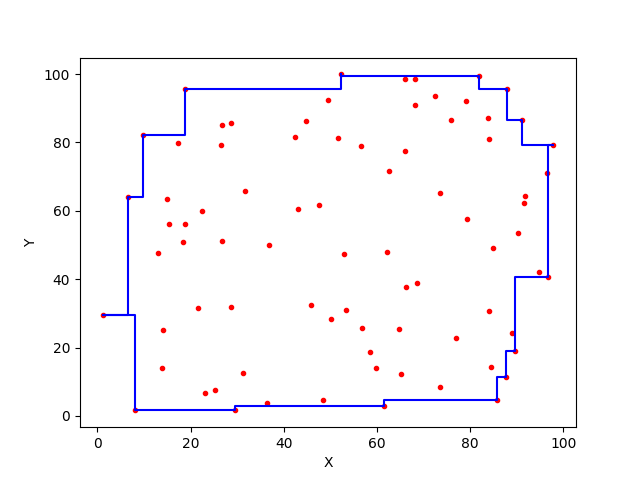

Values plotted in this chart, from the file beside it:
52.365633608448235, 99.88709690964784
52.37, 99.89
52.37, 95.69
18.72, 95.69
18.72, 82.23
9.71, 82.23
9.71, 63.9
6.501, 63.9
6.501, 29.5
1.107, 29.5
1.107, 29.5
1.107, 29.5
1.107, 29.5
8.019, 29.5
8.019, 1.822
29.53, 1.822
29.53, 1.628
29.53, 1.628
29.53, 1.628
29.53, 1.628
29.53, 2.84
61.43, 2.84
61.43, 4.668
85.75, 4.668
85.75, 11.34
87.63, 11.34
87.63, 18.99
89.64, 18.99
89.64, 40.61
96.71, 40.61
96.71, 79.21
97.9, 79.21
97.9, 79.21
97.9, 79.21
97.9, 79.21
91.16, 79.21
91.16, 86.47
87.85, 86.47
87.85, 95.69
81.98, 95.69
81.98, 99.28
52.37, 99.28
52.37, 99.89
52.37, 99.89
52.37, 99.89
